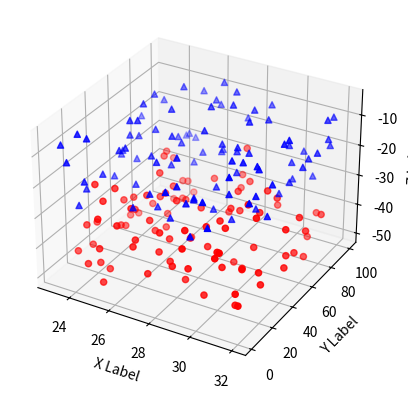

This chart was generated by the following Python code:
import numpy as np
from mpl_toolkits.mplot3d import Axes3D
import matplotlib.pyplot as plt

def randrange(n, vmin, vmax):
    return (vmax-vmin)*np.random.rand(n) + vmin

fig = plt.figure()
ax = fig.add_subplot(111, projection='3d')
n = 100
for c, m, zl, zh in [('r', 'o', -50, -25), ('b', '^', -30, -5)]:
    xs = randrange(n, 23, 32)
    ys = randrange(n, 0, 100)
    zs = randrange(n, zl, zh)
    ax.scatter(xs, ys, zs, c=c, marker=m)

ax.set_xlabel('X Label')
ax.set_ylabel('Y Label')
ax.set_zlabel('Z Label')

plt.show()